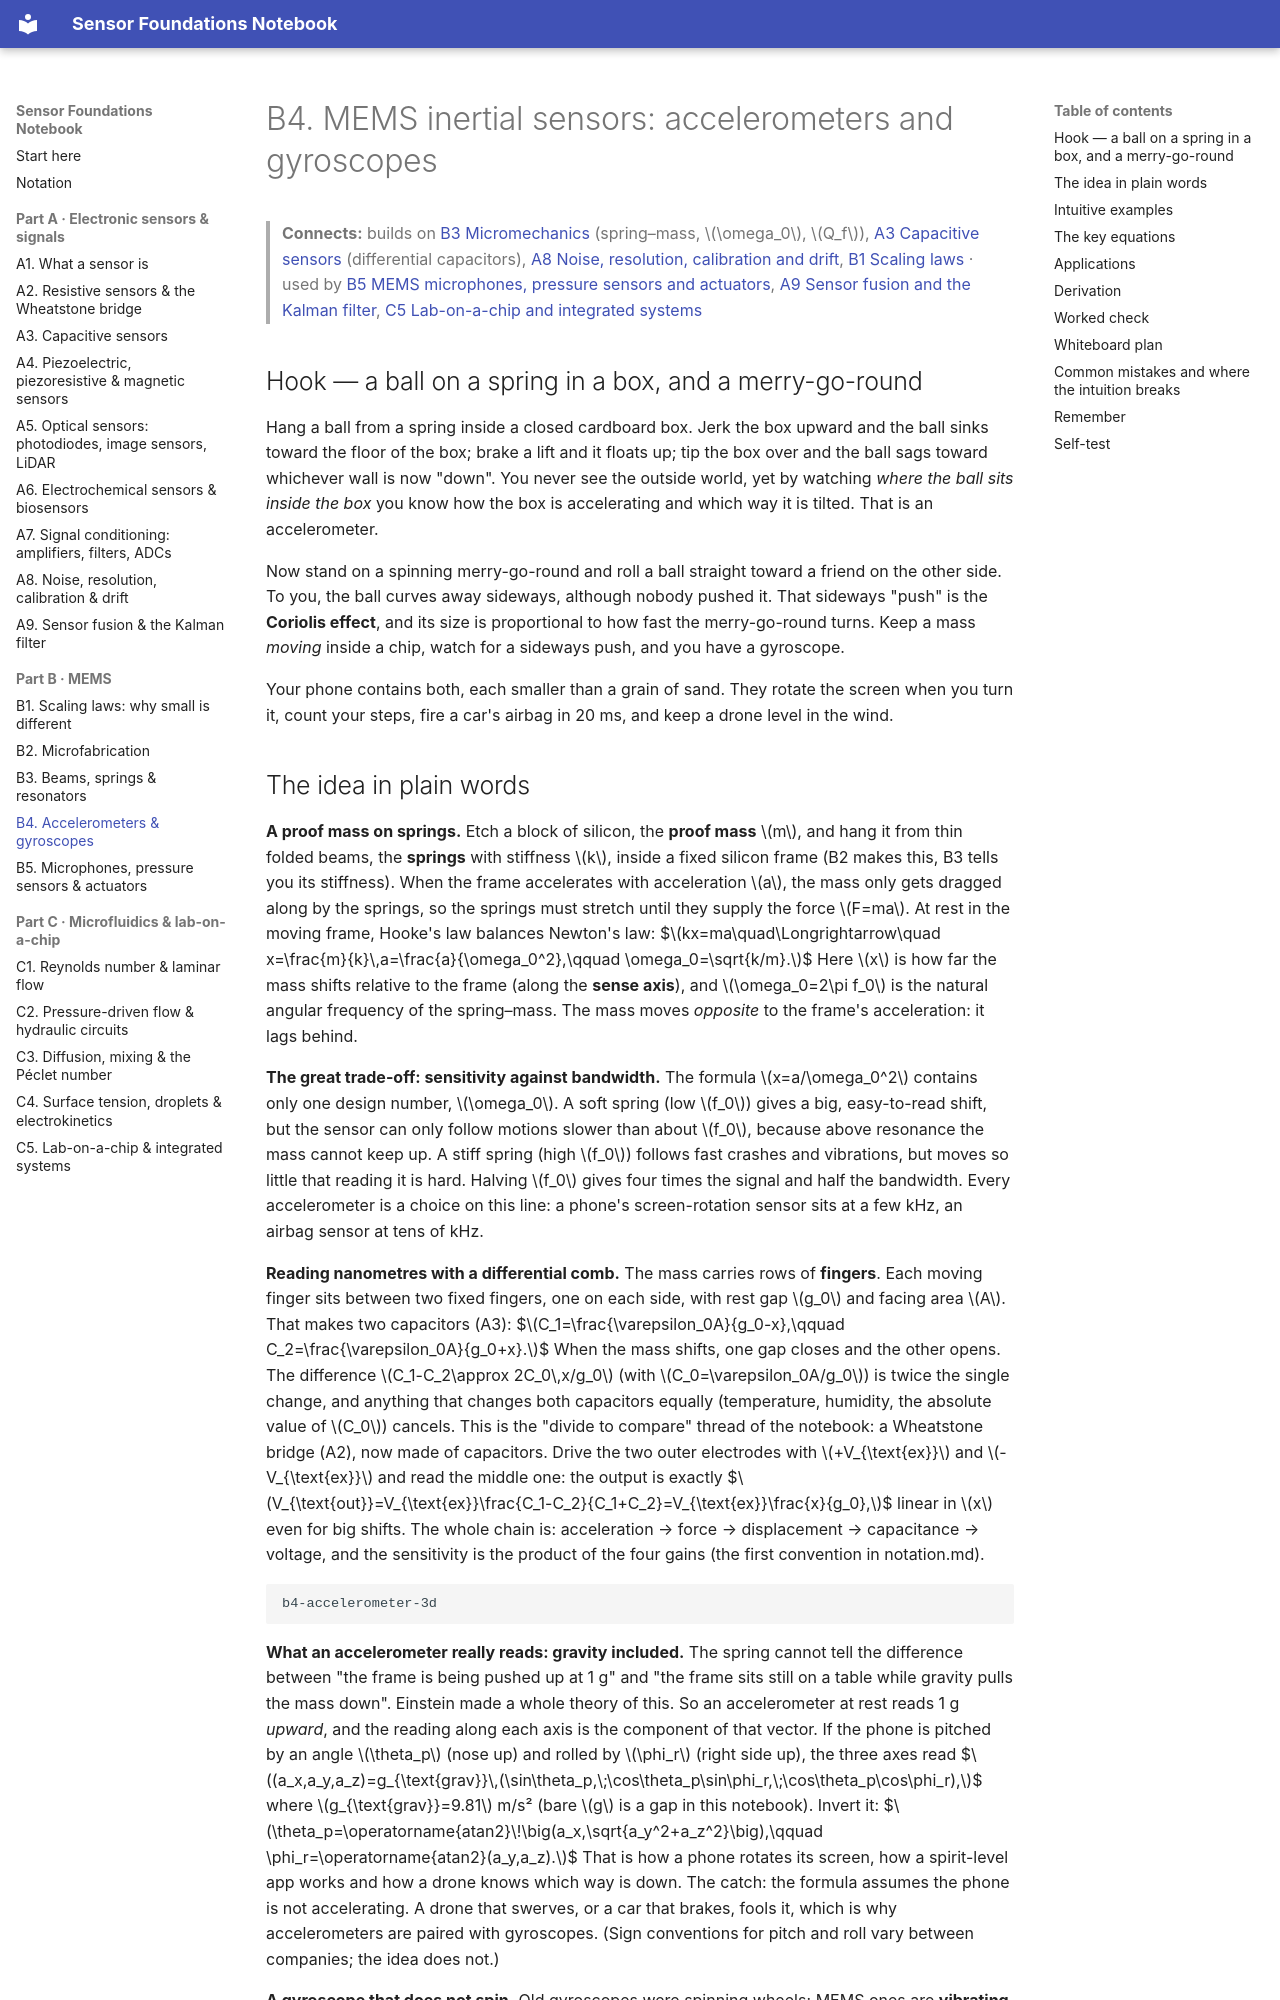

repository: znjubery/Sensor-Foundation · page: B4-mems-inertial-sensors-accelerometers-and-gyroscopes/index.html · generator: mkdocs

# B4. MEMS inertial sensors: accelerometers and gyroscopes

> **Connects:** builds on [B3 Micromechanics](B3-micromechanics-beams-springs-and-resonators.md) (spring–mass, $\omega_0$, $Q_f$), [A3 Capacitive sensors](A3-capacitive-sensors.md) (differential capacitors), [A8 Noise, resolution, calibration and drift](A8-noise-resolution-calibration-and-drift.md), [B1 Scaling laws](B1-scaling-laws-why-small-is-different.md) · used by [B5 MEMS microphones, pressure sensors and actuators](B5-mems-microphones-pressure-sensors-and-actuators.md), [A9 Sensor fusion and the Kalman filter](A9-sensor-fusion-and-the-kalman-filter.md), [C5 Lab-on-a-chip and integrated systems](C5-lab-on-a-chip-organ-on-chip-and-integrated-sensing-systems.md)

## Hook — a ball on a spring in a box, and a merry-go-round

Hang a ball from a spring inside a closed cardboard box. Jerk the box upward and the ball sinks toward the floor of the
box; brake a lift and it floats up; tip the box over and the ball sags toward whichever wall is now "down". You never
see the outside world, yet by watching *where the ball sits inside the box* you know how the box is accelerating and
which way it is tilted. That is an accelerometer.

Now stand on a spinning merry-go-round and roll a ball straight toward a friend on the other side. To you, the ball
curves away sideways, although nobody pushed it. That sideways "push" is the **Coriolis effect**, and its size is
proportional to how fast the merry-go-round turns. Keep a mass *moving* inside a chip, watch for a sideways push, and you
have a gyroscope.

Your phone contains both, each smaller than a grain of sand. They rotate the screen when you turn it, count your steps,
fire a car's airbag in 20 ms, and keep a drone level in the wind.
